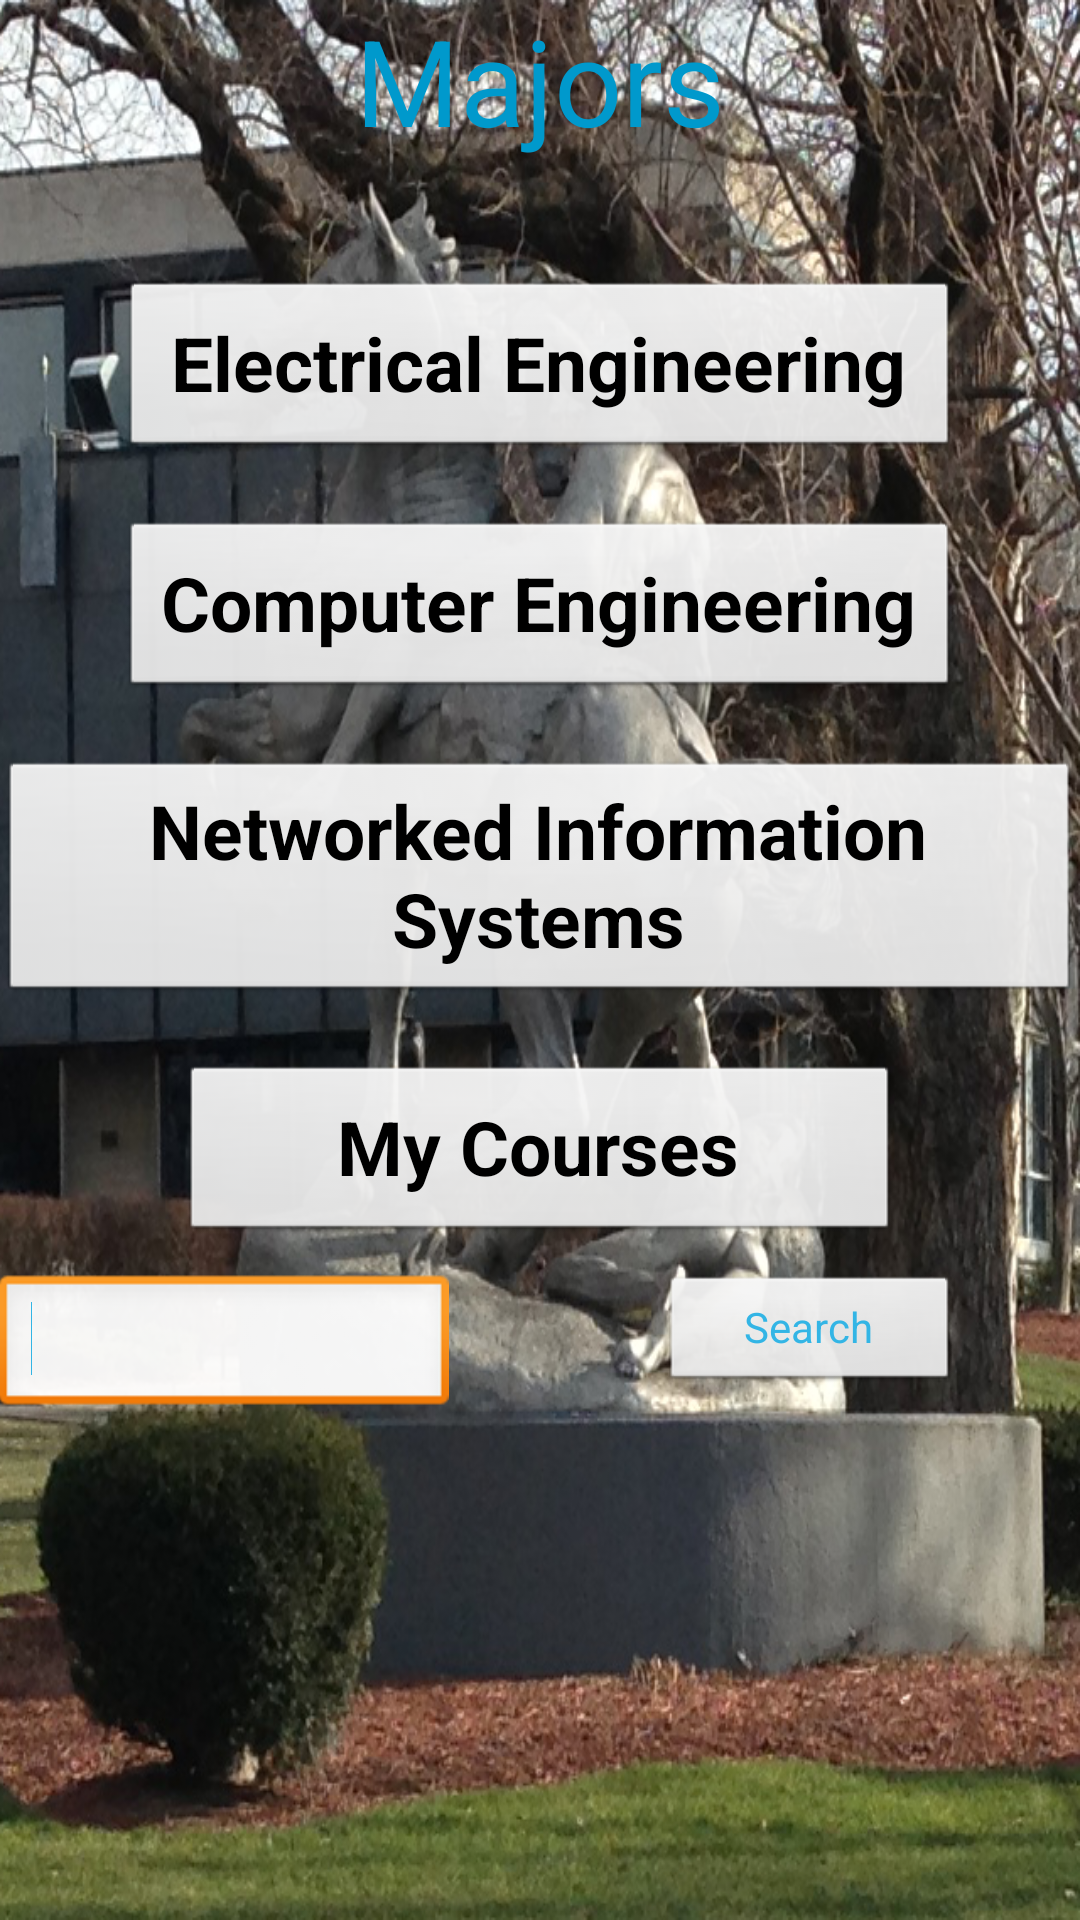

Produce the Android XML layout that renders to this screen, including the resource entries it uses.
<!-- AndroidManifest.xml: application theme AppTheme -->
<!-- res/layout/menu.xml -->
<RelativeLayout xmlns:android="http://schemas.android.com/apk/res/android"
    xmlns:tools="http://schemas.android.com/tools"
    android:layout_width="match_parent"
    android:layout_height="match_parent"
    android:background="@drawable/background1"
    android:paddingBottom="@dimen/activity_vertical_margin"
    android:paddingLeft="@dimen/activity_horizontal_margin"
    android:paddingRight="@dimen/activity_horizontal_margin"
    android:paddingTop="@dimen/activity_vertical_margin"
    tools:context=".MainActivity" >

    <TextView
        android:id="@+id/majors"
        android:layout_width="wrap_content"
        android:layout_height="wrap_content"
        android:layout_centerHorizontal="true"
        android:gravity="center"
        android:text="Majors"
        android:textColor="@android:color/holo_blue_dark"
        android:textColorHint="@android:color/holo_blue_light"
        android:textSize="40sp" />

    <Button
        android:id="@+id/ee"
        android:layout_width="wrap_content"
        android:layout_height="wrap_content"
        android:layout_alignLeft="@+id/cpe"
        android:layout_below="@+id/majors"
        android:layout_centerHorizontal="true"
        android:layout_marginTop="40dp"
        android:minHeight="60dp"
        android:minWidth="280dp"
        android:text="Electrical Engineering"
        android:textSize="25sp"
        android:textStyle="bold" />
    
   	<Button
   	    android:id="@+id/cpe"
   	    android:layout_width="wrap_content"
   	    android:layout_height="wrap_content"
   	    android:layout_below="@+id/ee"
   	    android:layout_centerHorizontal="true"
   	    android:layout_marginTop="20dp"
   	    android:minHeight="60dp"
   	    android:minWidth="280dip"
   	    android:text="Computer Engineering"
   	    android:textSize="25sp"
   	    android:textStyle="bold" />

   	<Button
   	    android:id="@+id/nis"
   	    android:layout_width="wrap_content"
   	    android:layout_height="wrap_content"
   	    android:layout_below="@+id/cpe"
   	    android:layout_centerHorizontal="true"
   	    android:layout_marginTop="20dp"
   	    android:minHeight="60dp"
   	    android:minWidth="280dip"
   	    android:text="Networked Information Systems"
   	    android:textSize="25sp"
   	    android:textStyle="bold" />
   	
   	<Button
   	    android:id="@+id/mycourses"
   	    android:layout_width="wrap_content"
   	    android:layout_height="wrap_content"
   	    android:layout_below="@+id/nis"
   	    android:layout_centerHorizontal="true"
   	    android:layout_marginTop="20dp"
   	    android:minHeight="60dp"
   	    android:minWidth="240dip"
   	    android:text="My Courses"
   	    android:textSize="25sp"
   	    android:textStyle="bold" />

   	<EditText
   	    android:id="@+id/textView1"
   	    android:textColor="@android:color/holo_blue_light"
   	    android:layout_width="wrap_content"
   	    android:layout_height="wrap_content"
   	    android:layout_alignLeft="@+id/nis"
   	    android:layout_below="@+id/mycourses"
   	    android:layout_marginTop="10dp"
   	    android:text=""
   	    android:width="150dp" >

   	    <requestFocus />
   	</EditText>

   	<Button
   	    android:id="@+id/search"
   	    android:textColor="@android:color/holo_blue_light"
   	    android:layout_width="100dp"
   	    android:layout_height="40dp"
   	    android:layout_alignRight="@+id/cpe"
   	    android:layout_alignTop="@+id/textView1"
   	    android:text="Search" />

</RelativeLayout>
<!-- resources referenced by this layout -->
<resources>
  <!-- drawable background1: png bitmap (drawable-hdpi, 868548 bytes) -->
  <style name="AppTheme" parent="AppBaseTheme">
  
          
  
          <item name="android:actionBarTabTextStyle">@style/MyActionBarTabTextStyle</item>
      </style>
  <style name="AppBaseTheme" parent="android:Theme.Light">
          
      </style>
  <style name="MyActionBarTabTextStyle" parent="android:style/Widget.Holo.Light.ActionBar.TabText">
          <item name="android:textColor">@color/tab_text</item>
      </style>
</resources>
